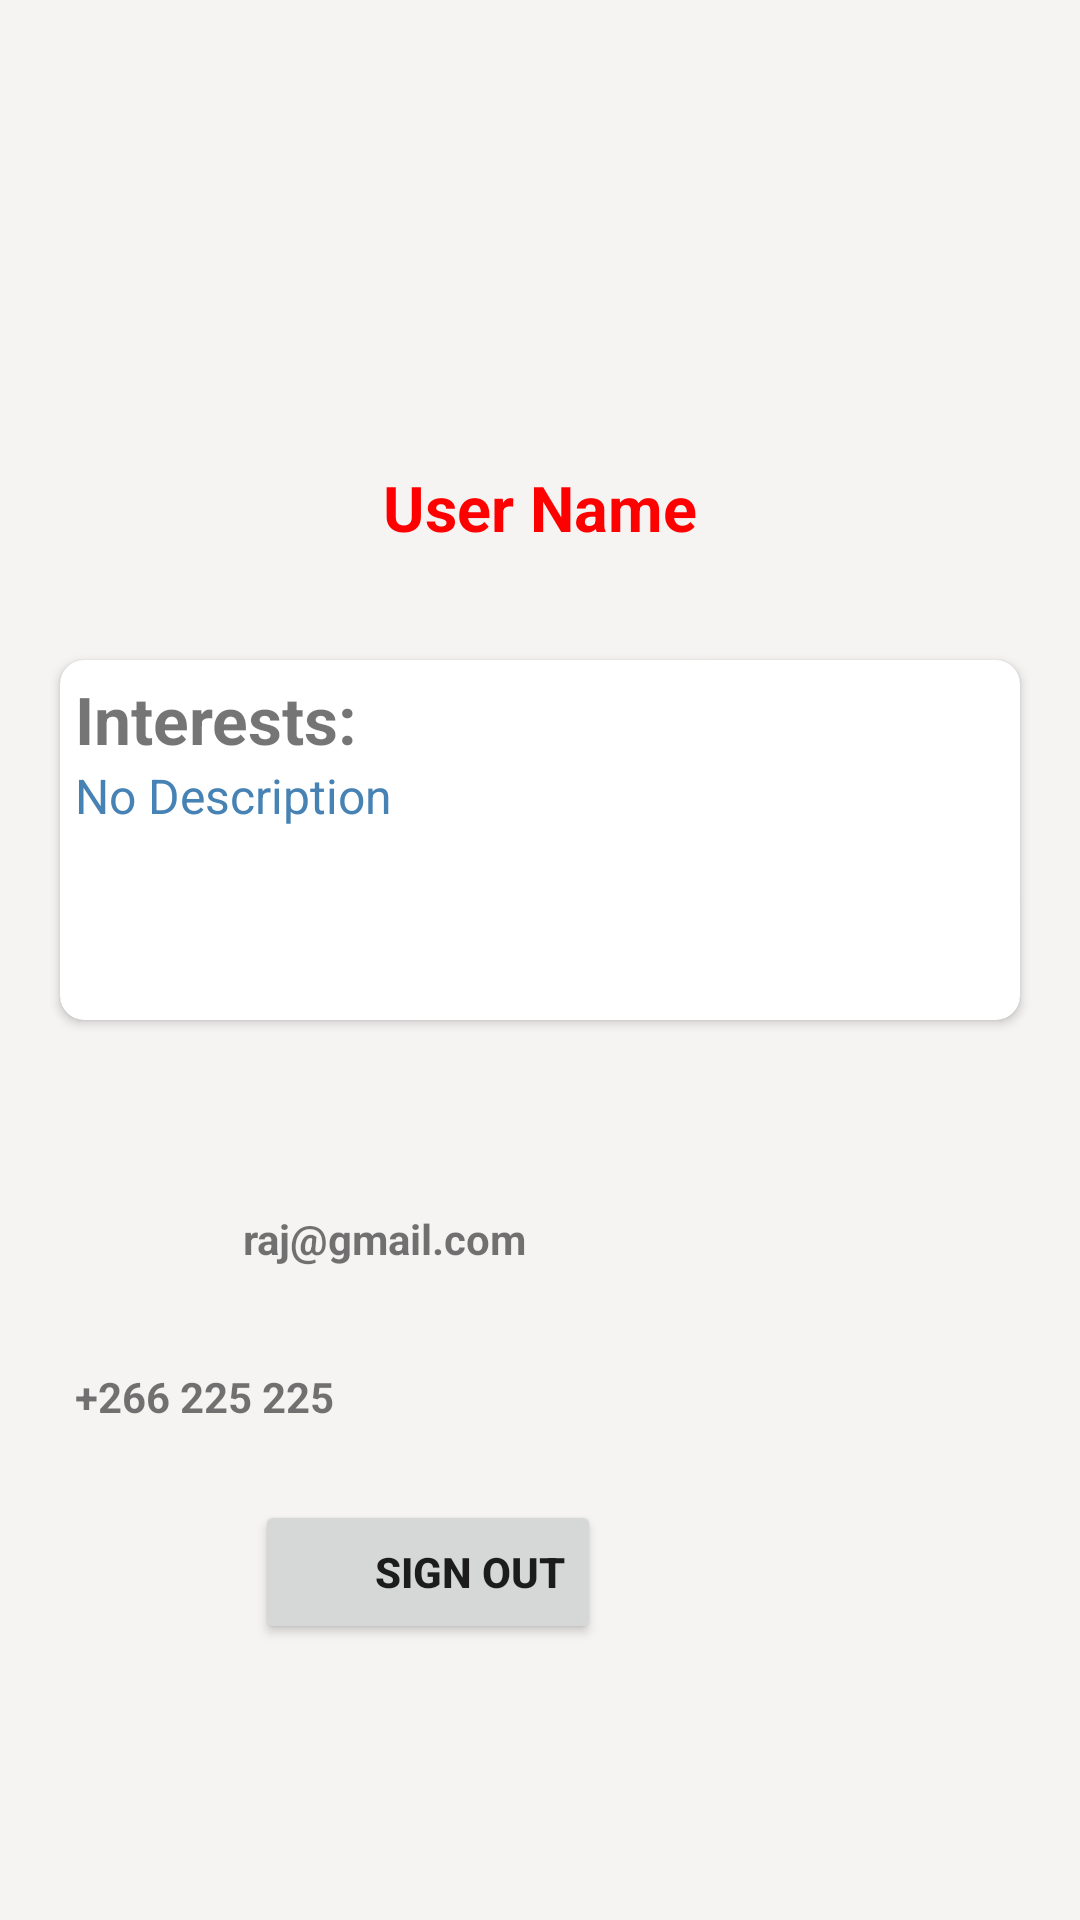

Reconstruct the res/layout file that produces this screen, plus the resources it refers to.
<!-- AndroidManifest.xml: application theme Theme.DevFinder -->
<!-- res/layout/activity_user_info.xml -->
<?xml version="1.0" encoding="utf-8"?>
<LinearLayout xmlns:android="http://schemas.android.com/apk/res/android"
    xmlns:app="http://schemas.android.com/apk/res-auto"
    xmlns:tools="http://schemas.android.com/tools"
    android:layout_width="match_parent"
    android:layout_height="match_parent"
    android:orientation="vertical"
    tools:context=".UserInfo">
    <LinearLayout
        android:layout_width="match_parent"
        android:layout_height="match_parent"
        tools:context=".DomainSections"
        android:background="#F6F3F3"
        android:orientation="vertical">
        <RelativeLayout
            android:layout_width="match_parent"
            android:layout_height="375dp">

            <LinearLayout
                android:layout_width="match_parent"
                android:layout_height="300dp"

                android:orientation="vertical">

                <ImageView
                    android:layout_width="100dp"
                    android:layout_height="100dp"
                    android:layout_gravity="center_horizontal"
                    android:layout_marginTop="45dp"
                    android:src="@drawable/user_profile_img" />

                <TextView
                    android:id="@+id/username1"
                    android:layout_width="wrap_content"
                    android:layout_height="wrap_content"
                    android:layout_gravity="center_horizontal"
                    android:layout_marginTop="10dp"
                    android:text="User Name"
                    android:textColor="#FF0000"
                    android:textSize="21sp"
                    android:textStyle="bold" />
            </LinearLayout>

            <androidx.cardview.widget.CardView
                android:layout_width="match_parent"
                android:layout_height="120dp"
                android:layout_centerHorizontal="true"
                android:layout_marginRight="20dp"
                android:layout_marginLeft="20dp"
                app:cardCornerRadius="8dp"
                android:layout_marginTop="220dp">

                <LinearLayout
                    android:layout_width="match_parent"
                    android:layout_height="match_parent"
                    android:layout_margin="5dp"
                    android:orientation="vertical">

                    <TextView
                        android:layout_width="wrap_content"
                        android:layout_height="wrap_content"
                        android:text="Interests: "
                        android:textSize="22sp"
                        android:textStyle="bold" />

                    <TextView
                        android:id="@+id/interest"
                        android:layout_width="wrap_content"
                        android:layout_height="wrap_content"
                        android:text="No Description"
                        android:textColor="#4682B4"
                        android:textSize="16sp" />

                </LinearLayout>

            </androidx.cardview.widget.CardView>
        </RelativeLayout>

        <LinearLayout
            android:layout_width="360dp"
            android:layout_height="wrap_content"
            android:orientation="vertical"
            android:layout_gravity="center"
            android:layout_marginTop="20dp">
            <LinearLayout
                android:id="@+id/user_email_textview_layout"
                android:orientation="horizontal"
                android:paddingLeft="25dp"
                android:layout_width="match_parent"
                android:layout_height="wrap_content">
                <ImageView
                    android:layout_width="36dp"
                    android:layout_height="36dp"
                   />
                <TextView
                    android:id="@+id/email"
                    android:textStyle="bold"
                    android:layout_gravity="center_vertical"
                    android:layout_width="wrap_content"
                    android:layout_height="wrap_content"
                    android:paddingLeft="20dp"
                    android:text="raj@gmail.com"/>
            </LinearLayout>
            <LinearLayout
                android:id="@+id/user_phoneNum_textview_layout"
                android:layout_marginTop="25dp"
                android:orientation="horizontal"
                android:paddingLeft="25dp"
                android:layout_width="match_parent"
                android:layout_height="wrap_content">


                <TextView
                    android:id="@+id/description"
                    android:layout_width="wrap_content"
                    android:layout_height="wrap_content"
                    android:layout_gravity="center_vertical"

                    android:text="+266 225 225"
                    android:textStyle="bold" />
            </LinearLayout>
            <LinearLayout
                android:id="@+id/sign_out_txt_layout"
                android:layout_marginTop="25dp"
                android:orientation="horizontal"
                android:paddingLeft="25dp"
                android:layout_width="match_parent"
                android:layout_height="wrap_content">

                <Button
                    android:id="@+id/sign_out"
                    android:textStyle="bold"
                    android:layout_gravity="center_vertical"
                    android:layout_width="wrap_content"
                    android:layout_height="wrap_content"
                    android:paddingLeft="40dp"
                    android:layout_marginLeft="60dp"
                    android:text="Sign out"/>
            </LinearLayout>



        </LinearLayout>


    </LinearLayout>
</LinearLayout>
<!-- resources referenced by this layout -->
<resources>
  <style name="Theme.DevFinder" parent="Theme.MaterialComponents.DayNight.NoActionBar">
          
          <item name="colorPrimary">@color/purple_500</item>
          <item name="colorPrimaryVariant">@color/purple_700</item>
          <item name="colorOnPrimary">@color/white</item>
          
          <item name="colorSecondary">@color/teal_200</item>
          <item name="colorSecondaryVariant">@color/teal_700</item>
          <item name="colorOnSecondary">@color/black</item>
          
          <item name="android:statusBarColor" tools:targetApi="l">?attr/colorPrimaryVariant</item>
          
      </style>
  <color name="purple_500">#FF6200EE</color>
  <color name="purple_700">#FF3700B3</color>
  <color name="white">#FFFFFFFF</color>
  <color name="teal_200">#FF03DAC5</color>
  <color name="teal_700">#FF018786</color>
  <color name="black">#FF000000</color>
</resources>
